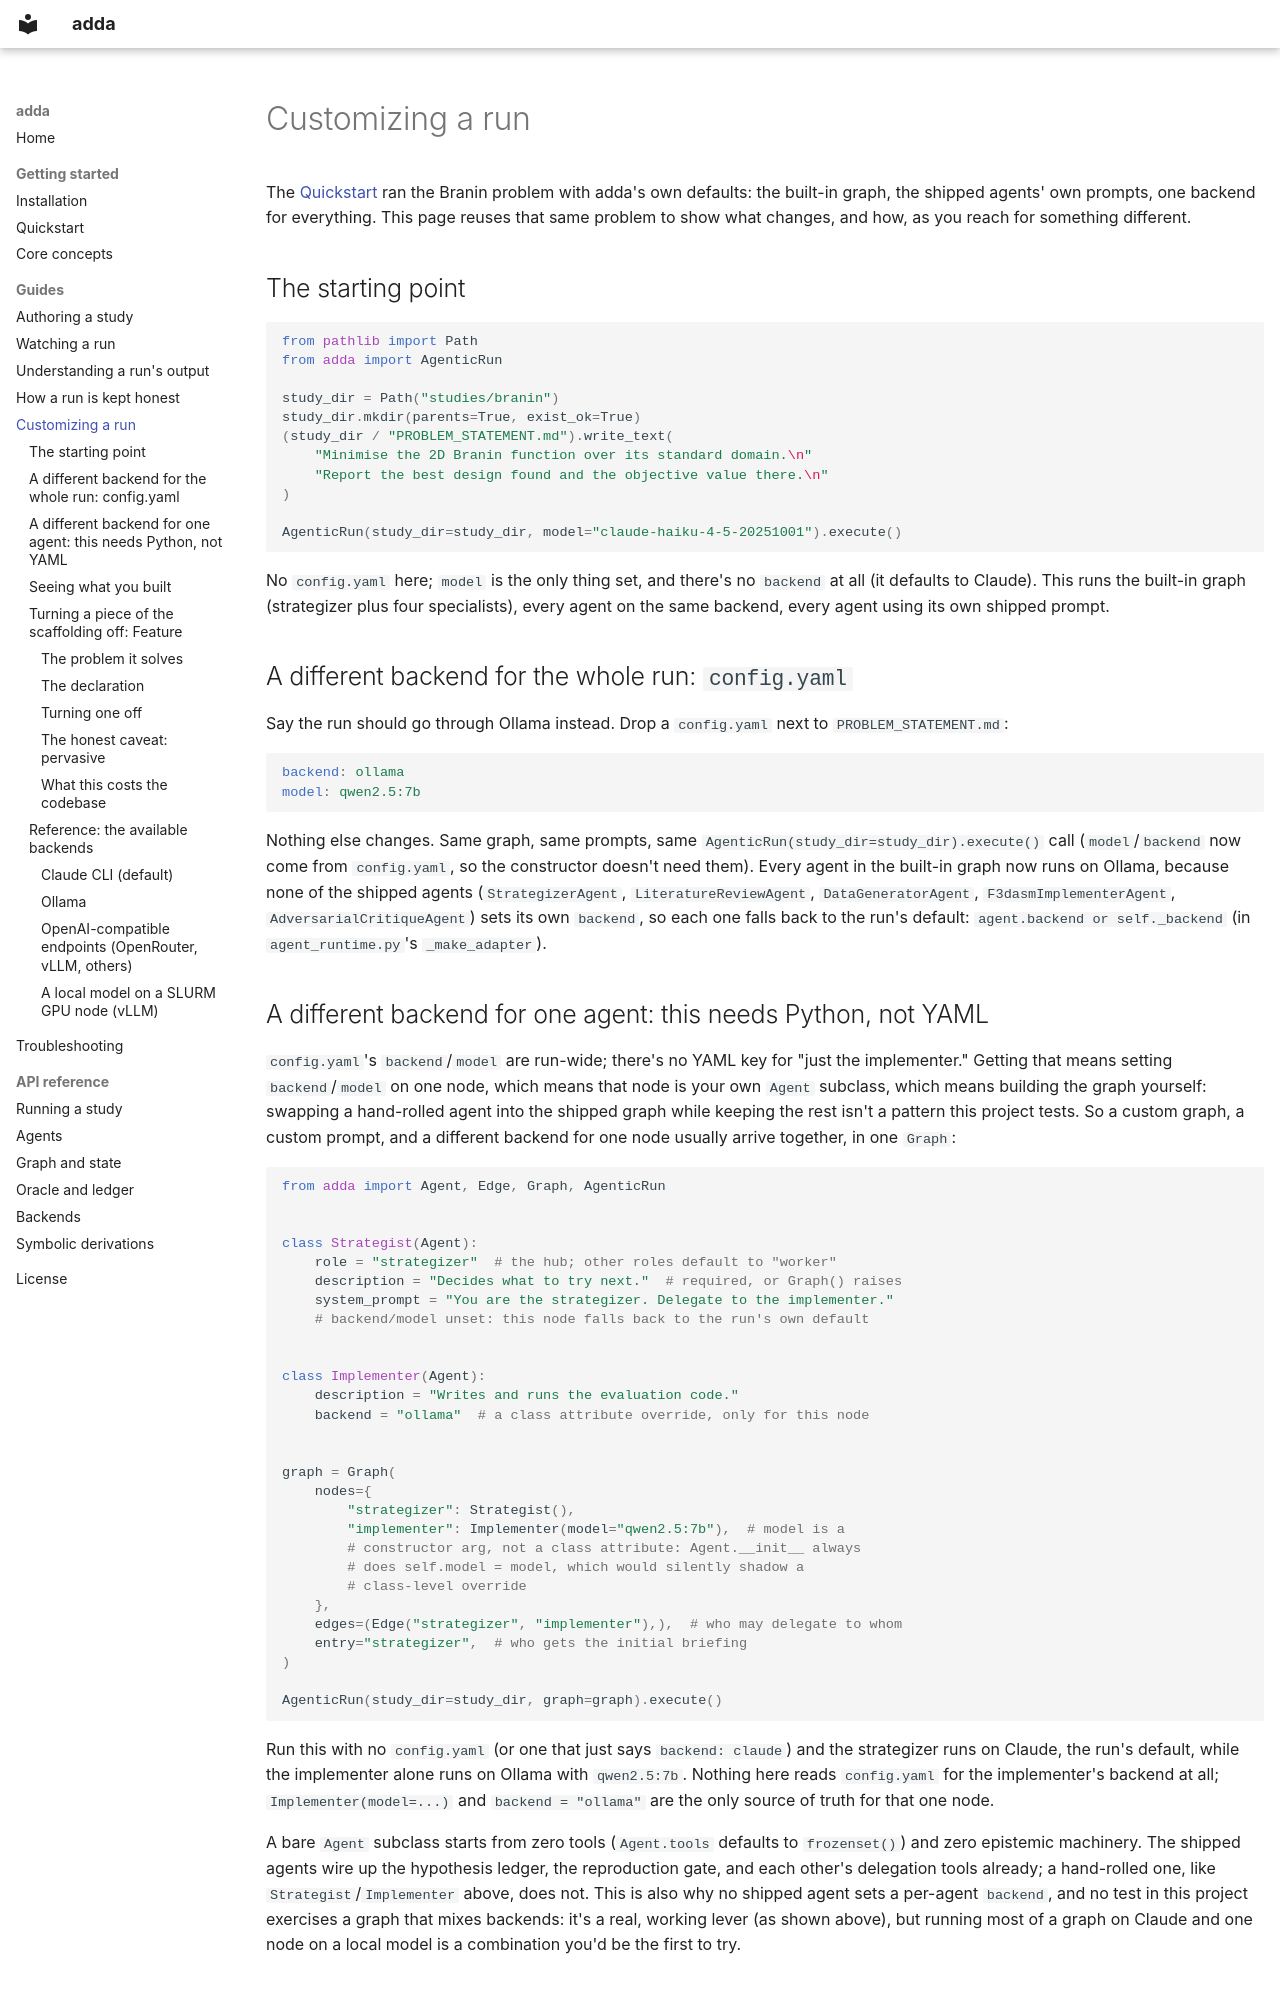

repository: elvis-aguero/adda · page: customizing-a-run/index.html · generator: mkdocs

# Customizing a run

The [Quickstart](notebooks/quickstart.ipynb) ran the Branin problem with
adda's own defaults: the built-in graph, the shipped agents' own prompts,
one backend for everything. This page reuses that same problem to show what
changes, and how, as you reach for something different.

## The starting point

```python
from pathlib import Path
from adda import AgenticRun

study_dir = Path("studies/branin")
study_dir.mkdir(parents=True, exist_ok=True)
(study_dir / "PROBLEM_STATEMENT.md").write_text(
    "Minimise the 2D Branin function over its standard domain.\n"
    "Report the best design found and the objective value there.\n"
)

AgenticRun(study_dir=study_dir, model="claude-haiku-4-5-20251001").execute()
```

No `config.yaml` here; `model` is the only thing set, and there's no
`backend` at all (it defaults to Claude). This runs the built-in graph
(strategizer plus four specialists), every agent on the same backend, every
agent using its own shipped prompt.

## A different backend for the whole run: `config.yaml`

Say the run should go through Ollama instead. Drop a `config.yaml` next to
`PROBLEM_STATEMENT.md`:

```yaml
backend: ollama
model: qwen2.5:7b
```

Nothing else changes. Same graph, same prompts, same
`AgenticRun(study_dir=study_dir).execute()` call (`model`/`backend` now come
from `config.yaml`, so the constructor doesn't need them). Every agent in
the built-in graph now runs on Ollama, because none of the shipped agents
(`StrategizerAgent`, `LiteratureReviewAgent`, `DataGeneratorAgent`,
`F3dasmImplementerAgent`, `AdversarialCritiqueAgent`) sets its own
`backend`, so each one falls back to the run's default:
`agent.backend or self._backend` (in `agent_runtime.py`'s `_make_adapter`).
